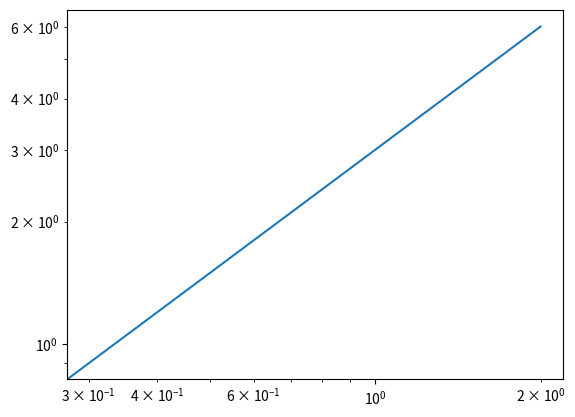

This figure's Python source:
import numpy as np
import matplotlib.pyplot as plt

x = np.linspace(1,100, 100)
y = x**3

plt.plot(np.log10(x),np.log10(y))
plt.yscale("log")
plt.xscale("log")
plt.show()